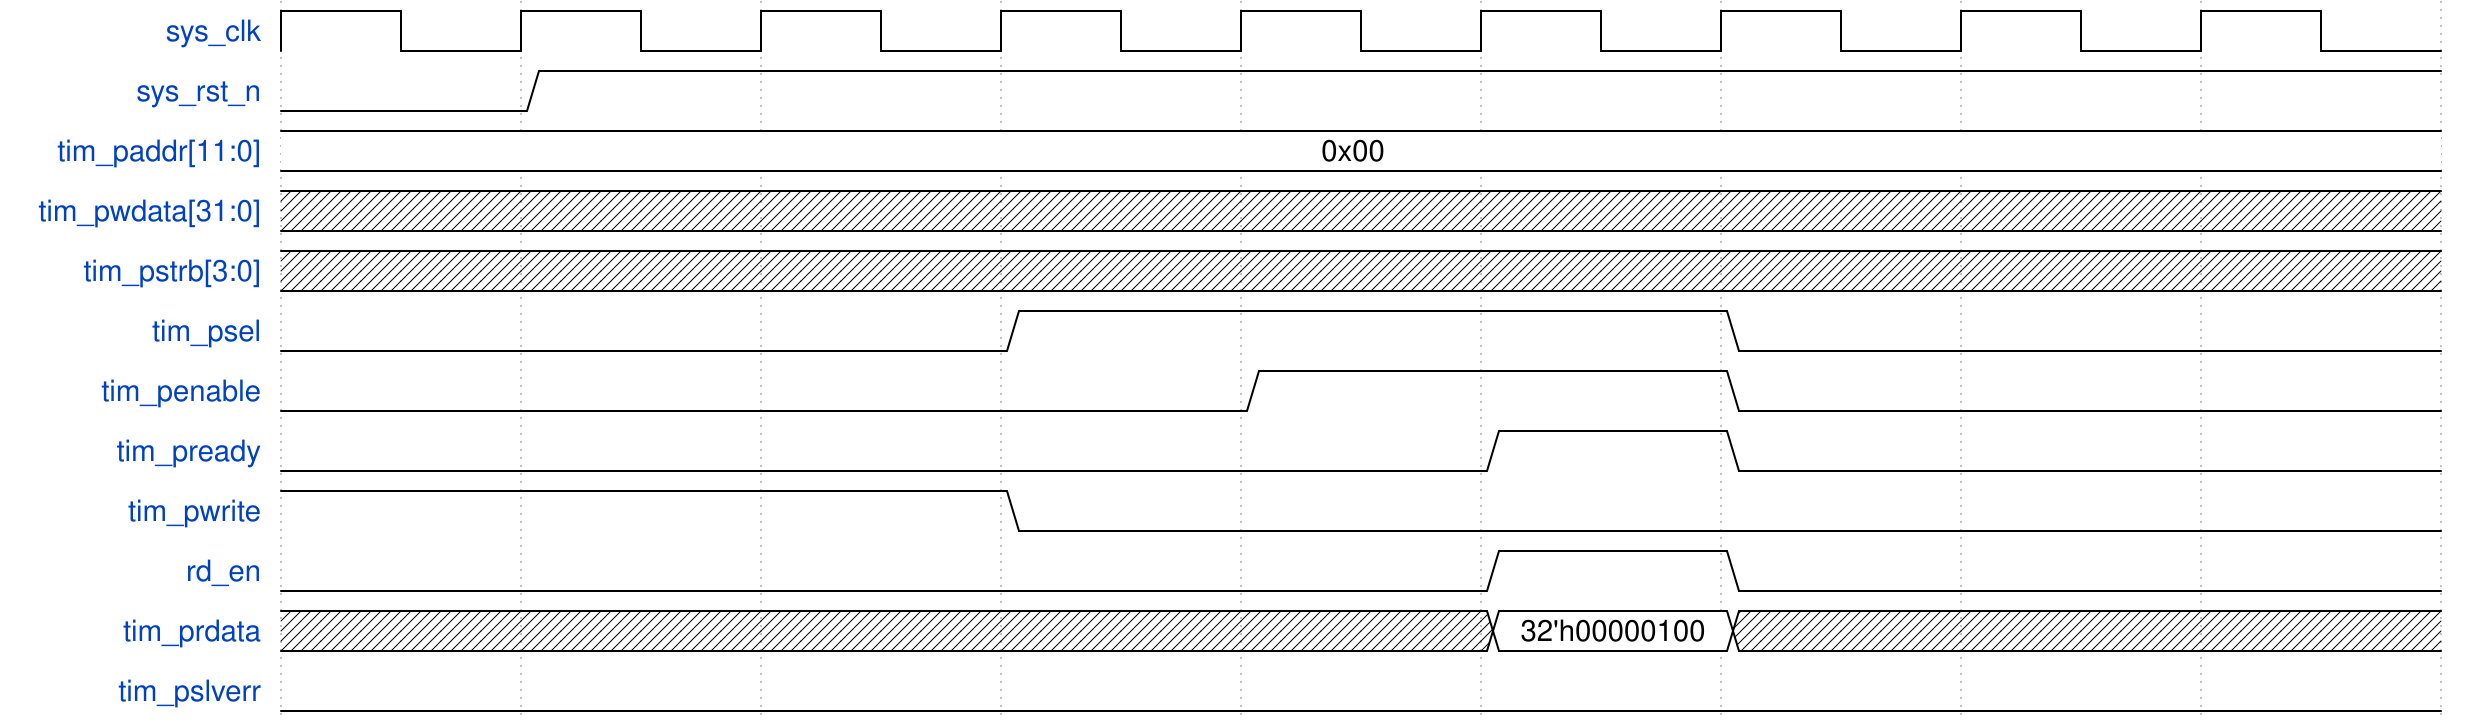

Here is a digital timing diagram. Give the WaveJSON source that produces it.

{
    "signal": [
        { "name": "sys_clk", "wave": "p........" },
        { "name": "sys_rst_n", "wave": "01......." },
        { "name": "tim_paddr[11:0]", "wave": "=........", "data": ["0x00"] },
        { "name": "tim_pwdata[31:0]", "wave": "x........" },
        { "name": "tim_pstrb[3:0]", "wave": "x........" },
        { "name": "tim_psel", "wave": "0..1..0.." },
        { "name": "tim_penable", "wave": "0...1.0.." },
        { "name": "tim_pready", "wave": "0....10.." },
        { "name": "tim_pwrite", "wave": "1..0....." },
        { "name": "rd_en", "wave": "0....10.." },
        { "name": "tim_prdata", "wave": "x....=x..", "data": ["32'h00000100"] },
        { "name": "tim_pslverr", "wave": "0........" }
    ],
    "config": { "hscale": 3 }
}
